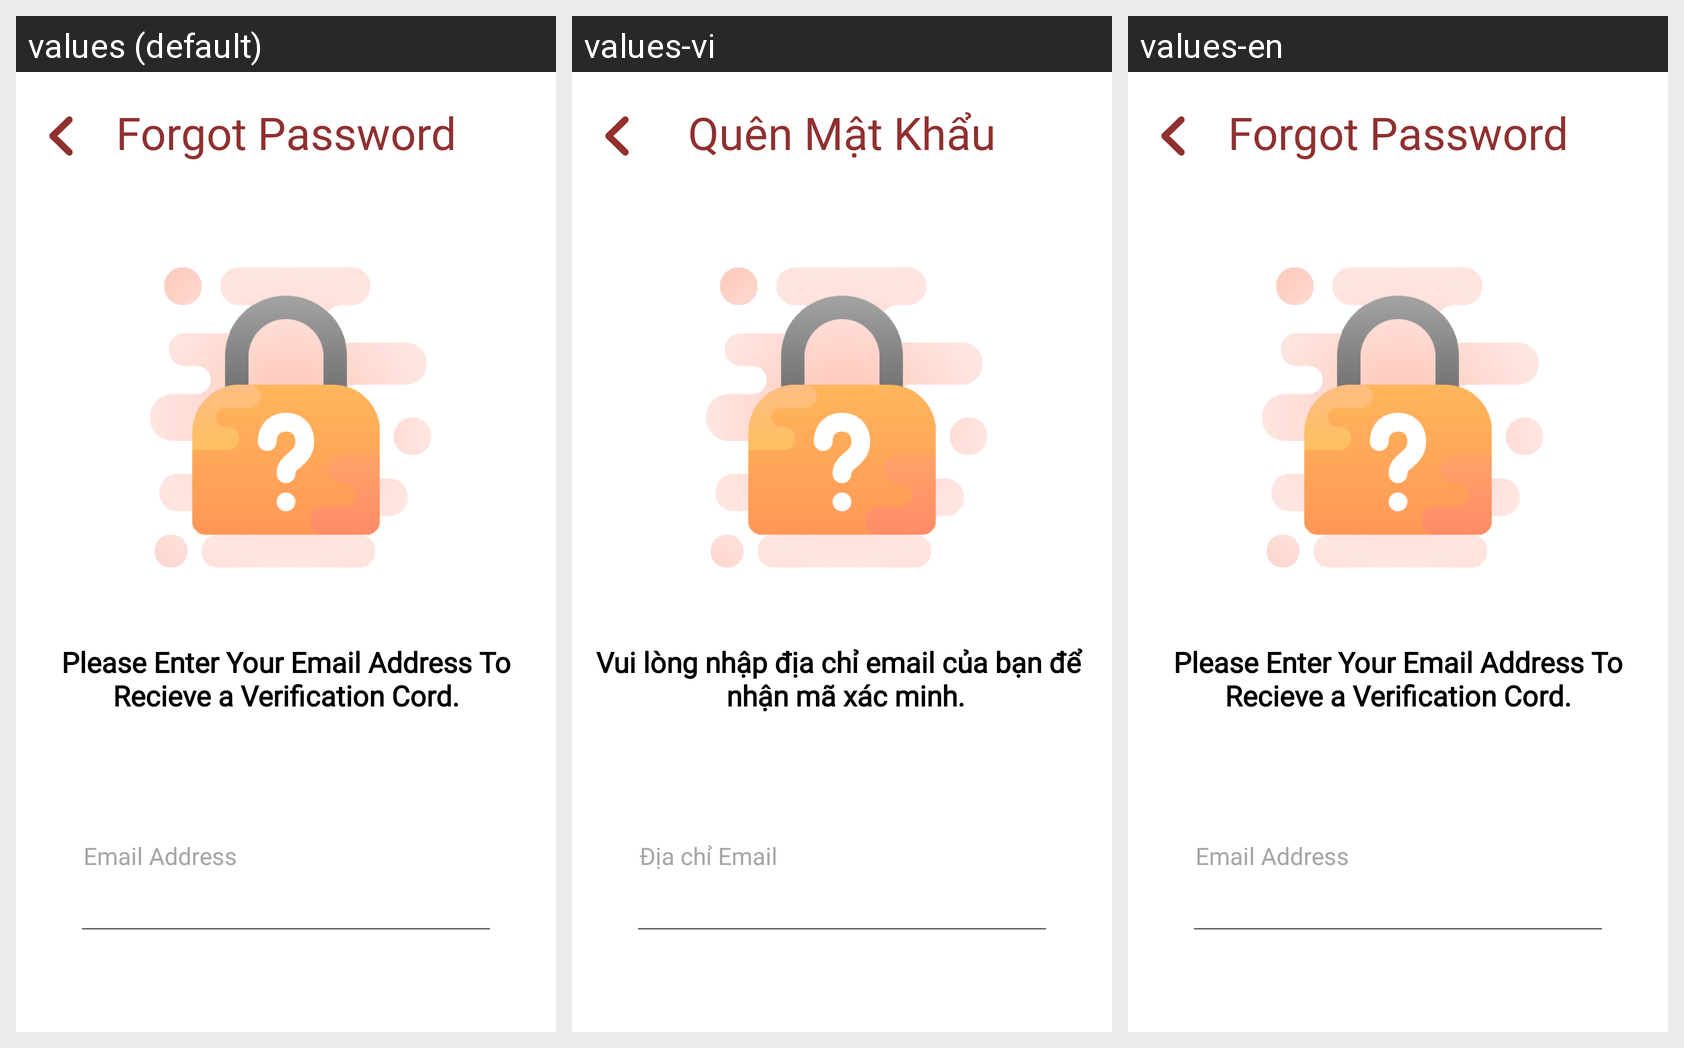

The same Android screen rendered under several of its app's locales, left to right. List the strings drawn on it with the default value and each locale's translation.
Android screen res/layout/activity_forgot_password.xml rendered under 3 locales, left to right: values (default), values-vi, values-en. Device: Nexus 5 (rendered at 1080×1920; each locale shown at half size, 540×960, under a caption strip naming it); theme Theme.HeartCare.
Strings drawn on this screen, with the default value and each locale's value (text and hints the layout hard-codes, and strings that could not be matched under every locale, appear in the picture but are not listed):

forgot_password
  values: Forgot Password
  values-vi: Quên Mật Khẩu
  values-en: Forgot Password

please_enter_your_email_address_to_nrecieve_a_verification_cord
  values: Please Enter Your Email Address To
      Recieve a Verification Cord.
  values-vi: Vui lòng nhập địa chỉ email của bạn để 
       nhận mã xác minh.
  values-en: Please Enter Your Email Address To
      Recieve a Verification Cord.

email_address
  values: Email Address
  values-vi: Địa chỉ Email
  values-en: Email Address
